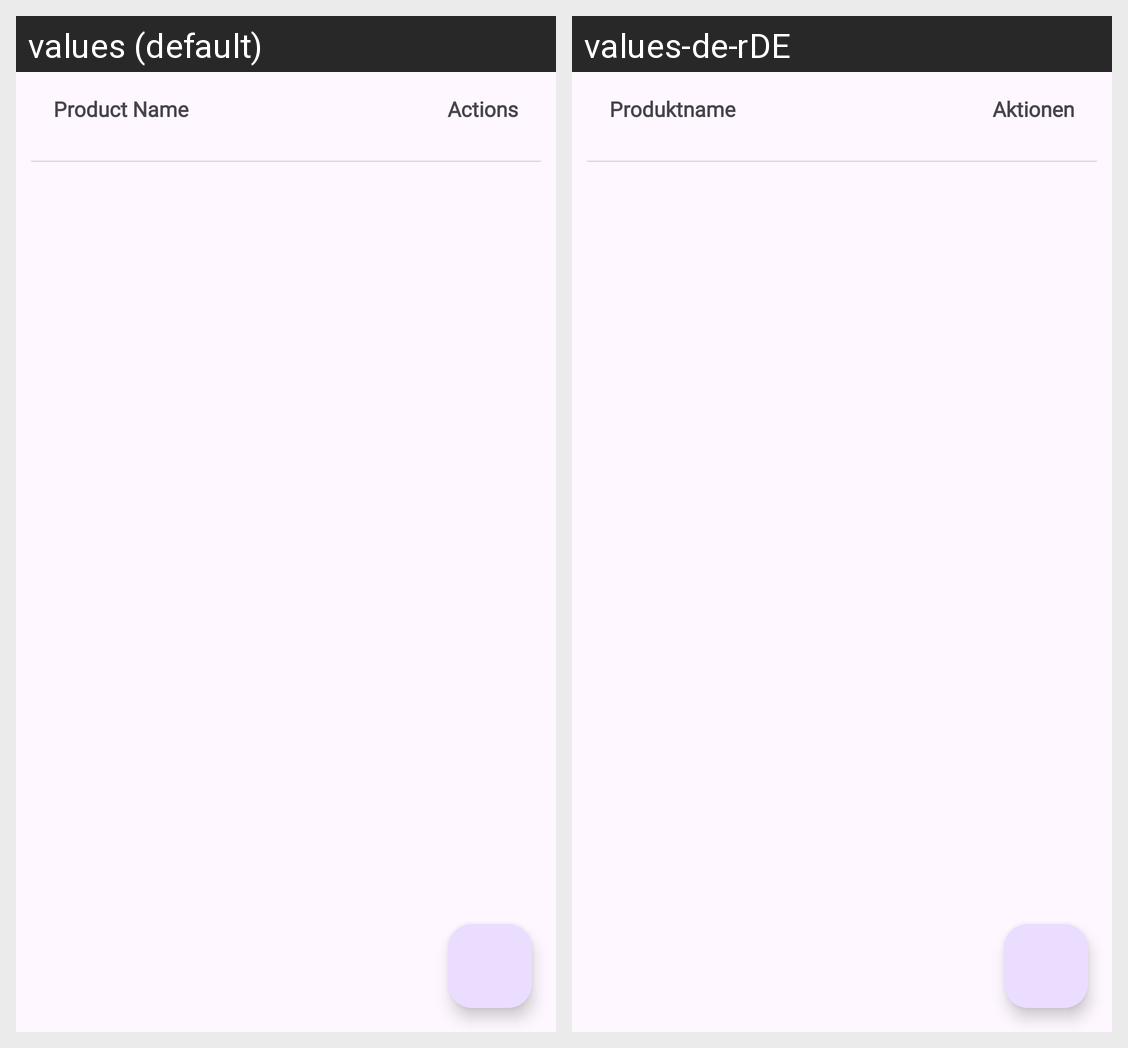

Here is an Android app screen in its default locale and in the app's own translations. Write out the translated-string differences for the strings that appear on this screen.
Android screen res/layout/fragment_manage_product.xml rendered under 2 locales, left to right: values (default), values-de-rDE. Device: Nexus 5 (rendered at 1080×1920; each locale shown at half size, 540×960, under a caption strip naming it); theme Theme.Kewis.
Strings drawn on this screen, with the default value and each locale's value (text and hints the layout hard-codes, and strings that could not be matched under every locale, appear in the picture but are not listed):

product_name3
  values: Product Name
  values-de-rDE: Produktname

actions3
  values: Actions
  values-de-rDE: Aktionen
